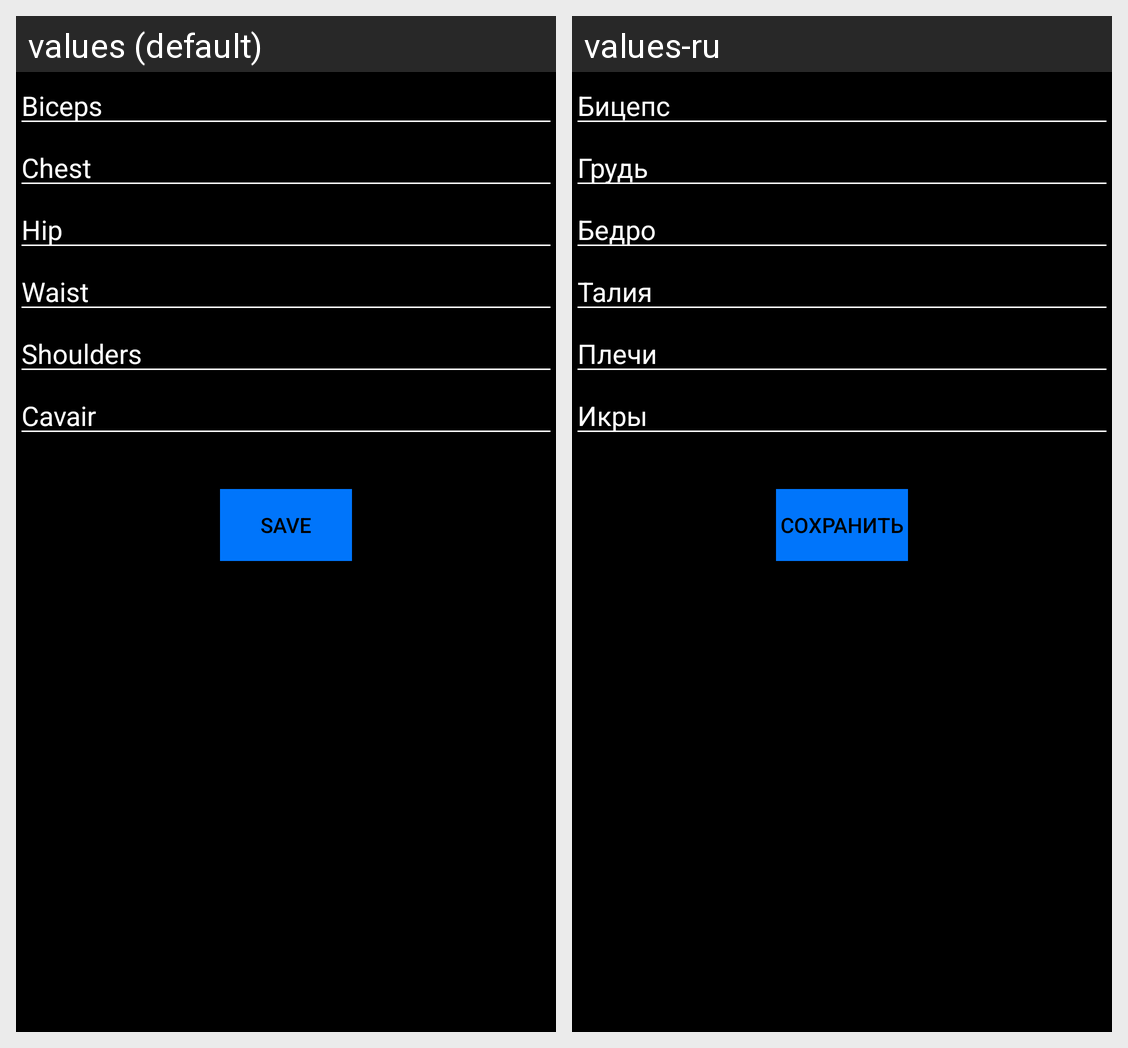

Locale-by-locale string values for the Android screen shown in this grid:
Android screen res/layout/activity_values_body_editor.xml rendered under 2 locales, left to right: values (default), values-ru. Device: Nexus 5 (rendered at 1080×1920; each locale shown at half size, 540×960, under a caption strip naming it); theme AppTheme.
Strings drawn on this screen, with the default value and each locale's value (text and hints the layout hard-codes, and strings that could not be matched under every locale, appear in the picture but are not listed):

biceps
  values: Biceps
  values-ru: Бицепс

chest
  values: Chest
  values-ru: Грудь

talia
  values: Waist
  values-ru: Талия

leg
  values: Hip
  values-ru: Бедро

shoulder
  values: Shoulders
  values-ru: Плечи

ikri
  values: Cavair
  values-ru: Икры

save
  values: Save
  values-ru: Сохранить
